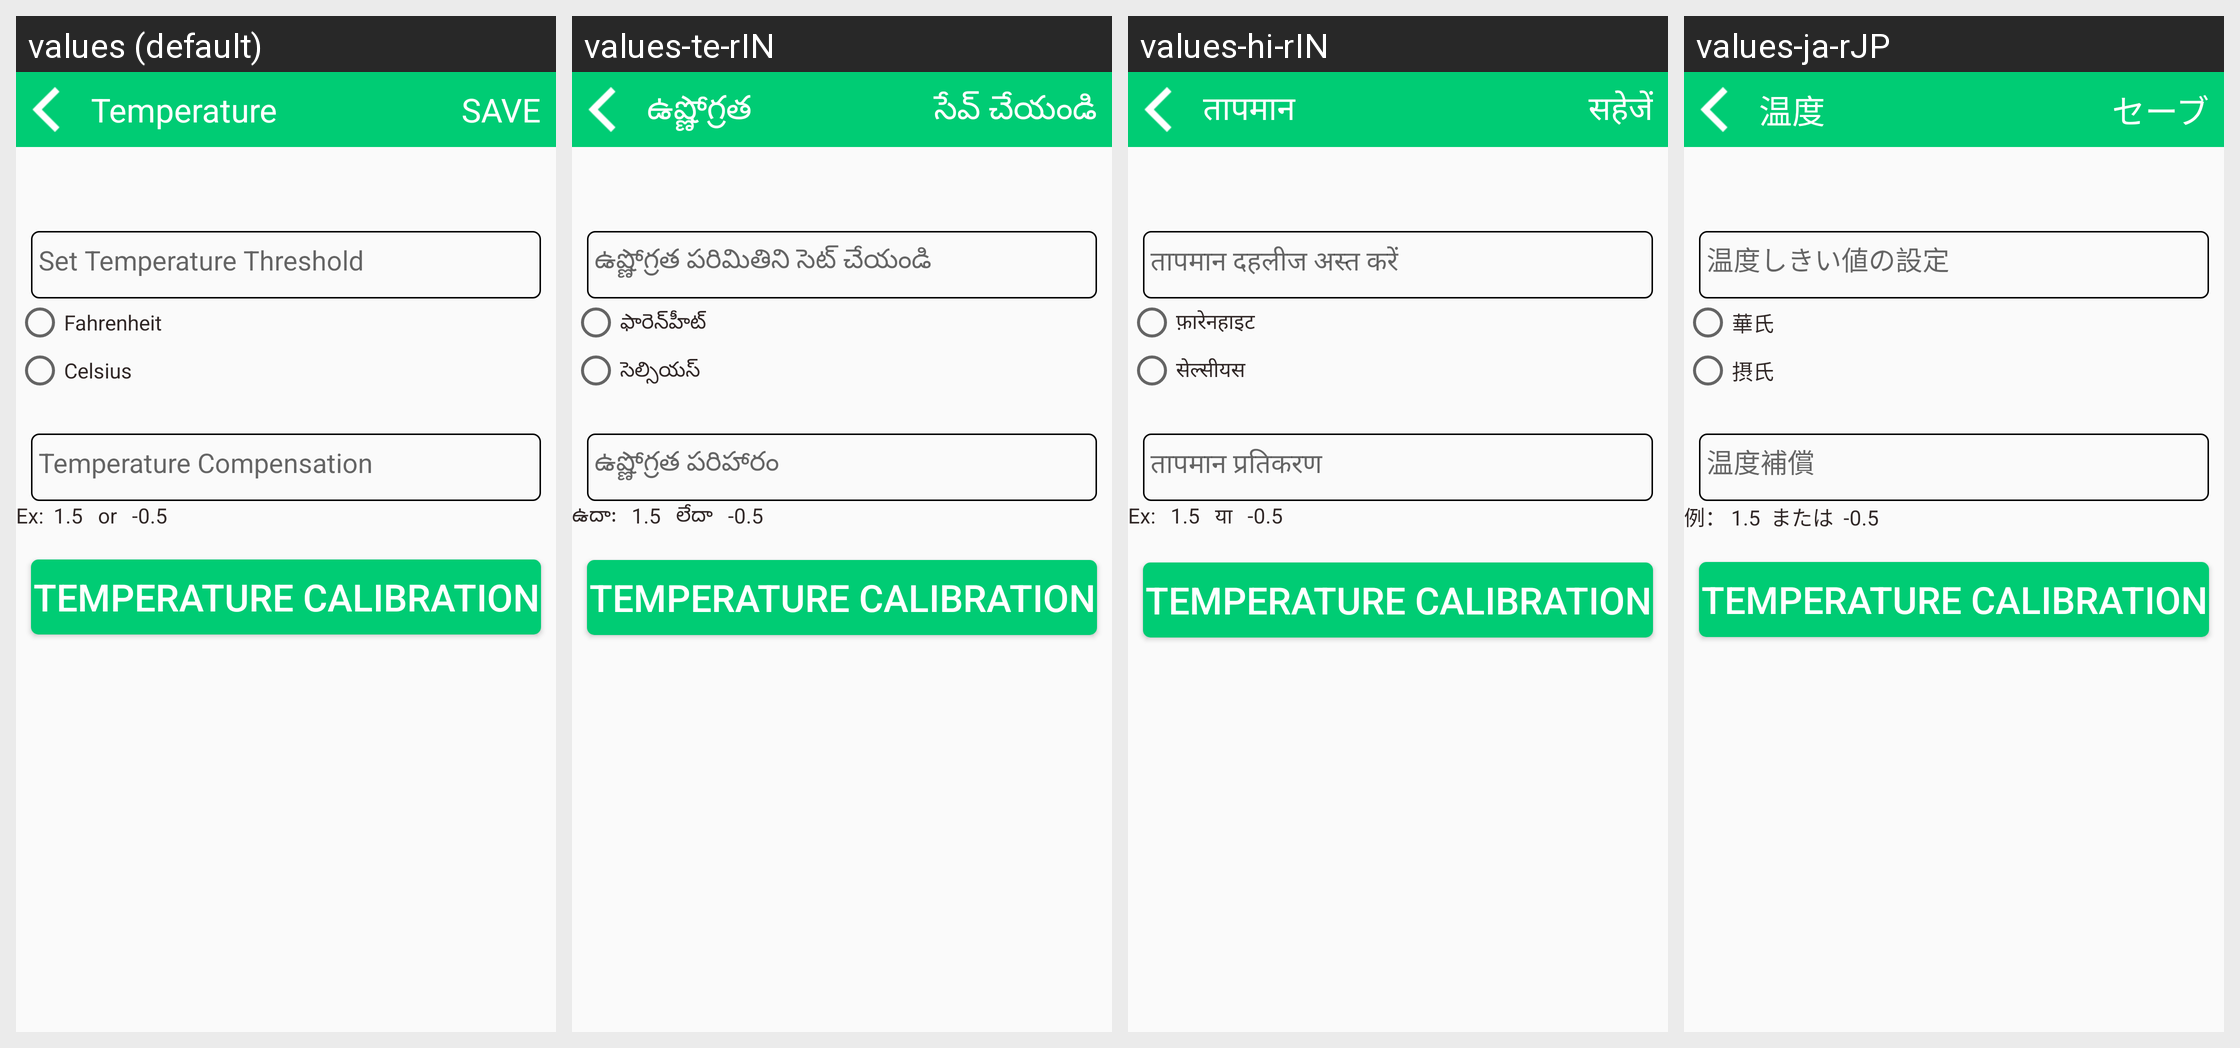

The same Android screen rendered under several of its app's locales, left to right. List the strings drawn on it with the default value and each locale's translation.
Android screen res/layout/activity_temperature.xml rendered under 4 locales, left to right: values (default), values-te-rIN, values-hi-rIN, values-ja-rJP. Device: Nexus 5 (rendered at 1080×1920; each locale shown at half size, 540×960, under a caption strip naming it); theme AppTheme.
Other locales in the repository, not shown: values-de-rDE, values-es-rES, values-fr-rFR, values-it-rIT, values-kn-rIN, values-ta-rIN, values-zh-rCN.
Strings drawn on this screen, with the default value and each locale's value (text and hints the layout hard-codes, and strings that could not be matched under every locale, appear in the picture but are not listed):

temperature
  values: Temperature
  values-te-rIN: ఉష్ణోగ్రత
  values-hi-rIN: तापमान
  values-ja-rJP: 温度

save
  values: SAVE
  values-te-rIN: సేవ్ చేయండి
  values-hi-rIN: सहेजें
  values-ja-rJP: セーブ

temperature_threshold
  values: Set Temperature Threshold
  values-te-rIN: ఉష్ణోగ్రత పరిమితిని సెట్ చేయండి
  values-hi-rIN: तापमान दहलीज अस्त करें
  values-ja-rJP: 温度しきい値の設定

fahrenheit
  values: Fahrenheit
  values-te-rIN: ఫారెన్‌హీట్
  values-hi-rIN: फ़ारेनहाइट
  values-ja-rJP: 華氏

celcius
  values: Celsius
  values-te-rIN: సెల్సియస్
  values-hi-rIN: सेल्सीयस
  values-ja-rJP: 摂氏

temperature_compensation
  values: Temperature Compensation
  values-te-rIN: ఉష్ణోగ్రత పరిహారం
  values-hi-rIN: तापमान प्रतिकरण
  values-ja-rJP: 温度補償

tv_compensation
  values: Ex:  1.5   or   -0.5
  values-te-rIN: ఉదా:   1.5   లేదా   -0.5
  values-hi-rIN: Ex:   1.5   या   -0.5
  values-ja-rJP: 例： 1.5  または  -0.5
